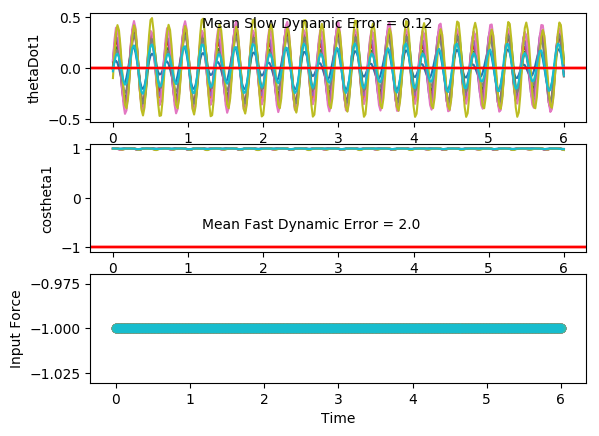

The data file committed next to this chart (first rows):
costheta1, sintheta1, costheta2, sintheta2, thetaDot1, thetaDot2, input, costheta1, sintheta1, costheta2, sintheta2, thetaDot1, thetaDot2, input, costheta1.1, sintheta1.1, costheta2.1, sintheta2.1, thetaDot1.1, thetaDot2.1, input.1, costheta1.1.1, sintheta1.1.1, costheta2.1.1
0.9998, 0.02133, 0.9972, -0.07481, -0.03149, -0.09539, -1.0, 0.9958, -0.09156, 1, 0.0003997, -0.09689, -0.09486, -1.0, 0.9997, 0.02445, 0.9991, 0.04349, -0.02083, -0.01947, -1.0, 0.9981, -0.06144, 0.9993
0.9997, 0.02444, 0.993, -0.1178, 0.0604, -0.328, -1.0, 0.9963, -0.0859, 0.9981, -0.06123, 0.1503, -0.5097, -1.0, 0.9995, 0.03152, 1, 0.003103, 0.08872, -0.3762, -1.0, 0.9997, -0.02575, 1
0.999, 0.04362, 0.9799, -0.1994, 0.1249, -0.481, -1.0, 0.9994, -0.03536, 0.9812, -0.1932, 0.3411, -0.7898, -1.0, 0.9983, 0.05749, 0.9949, -0.1004, 0.1625, -0.6384, -1.0, 0.9991, 0.0428, 0.9947
0.9975, 0.07102, 0.9547, -0.2976, 0.1409, -0.5119, -1.0, 0.9991, 0.04273, 0.9353, -0.3538, 0.419, -0.8416, -1.0, 0.9958, 0.09194, 0.9711, -0.2387, 0.1712, -0.7363, -1.0, 0.9924, 0.1232, 0.9692
0.9954, 0.09631, 0.9223, -0.3865, 0.1053, -0.4159, -1.0, 0.9924, 0.1231, 0.8705, -0.4922, 0.3683, -0.6532, -1.0, 0.9927, 0.1209, 0.9277, -0.3734, 0.1105, -0.652, -1.0, 0.9818, 0.1901, 0.9254
0.9939, 0.1104, 0.8952, -0.4457, 0.03237, -0.224, -1.0, 0.9833, 0.182, 0.8191, -0.5736, 0.2143, -0.289, -1.0, 0.9912, 0.1327, 0.8813, -0.4725, 0.002939, -0.4247, -1.0, 0.9747, 0.2233, 0.8855
0.9941, 0.1083, 0.8855, -0.4647, -0.05353, 0.01273, -1.0, 0.979, 0.2039, 0.8111, -0.5849, 0.004408, 0.1548, -1.0, 0.9926, 0.1214, 0.8538, -0.5206, -0.1143, -0.1247, -1.0, 0.977, 0.213, 0.873
0.9959, 0.09, 0.8971, -0.4418, -0.1259, 0.2373, -1.0, 0.983, 0.1837, 0.8523, -0.523, -0.2052, 0.5767, -1.0, 0.996, 0.08902, 0.8566, -0.516, -0.2047, 0.1735, -1.0, 0.987, 0.1609, 0.8937
0.9982, 0.06058, 0.9238, -0.3828, -0.1617, 0.3971, -1.0, 0.9919, 0.1269, 0.9201, -0.3918, -0.3549, 0.8709, -1.0, 0.9991, 0.04351, 0.8857, -0.4642, -0.241, 0.405, -1.0, 0.9968, 0.07982, 0.9336
0.9996, 0.02888, 0.9536, -0.3011, -0.1469, 0.4532, -1.0, 0.9987, 0.05036, 0.9765, -0.2156, -0.3928, 0.9388, -1.0, 1, -0.002612, 0.9257, -0.3783, -0.2089, 0.5207, -1.0, 1, -0.007938, 0.9698
1, 0.005351, 0.976, -0.2177, -0.08122, 0.3931, -1.0, 0.9998, -0.02083, 0.999, -0.04537, -0.2992, 0.7392, -1.0, 0.9994, -0.03553, 0.96, -0.2799, -0.1109, 0.4998, -1.0, 0.9971, -0.07644, 0.9895
1, -0.001238, 0.988, -0.1545, 0.01857, 0.2377, -1.0, 0.9981, -0.06227, 0.998, 0.06382, -0.104, 0.3285, -1.0, 0.999, -0.04394, 0.9808, -0.195, 0.03101, 0.3591, -1.0, 0.9944, -0.1052, 0.9954
0.9999, 0.01313, 0.9919, -0.1271, 0.1229, 0.0367, -1.0, 0.9982, -0.05981, 0.9968, 0.07997, 0.1282, -0.1683, -1.0, 0.9997, -0.02268, 0.9895, -0.1442, 0.1788, 0.1512, -1.0, 0.9963, -0.08575, 0.9934
0.9989, 0.04601, 0.9903, -0.139, 0.1989, -0.1492, -1.0, 0.9999, -0.01348, 1, 0.0003754, 0.3233, -0.6073, -1.0, 0.9997, 0.02504, 0.9908, -0.1353, 0.289, -0.05468, -1.0, 0.9997, -0.02326, 0.9811
0.996, 0.08893, 0.9834, -0.1816, 0.2212, -0.2678, -1.0, 0.998, 0.06254, 0.9887, -0.1496, 0.4168, -0.8597, -1.0, 0.9961, 0.08792, 0.9869, -0.1615, 0.3272, -0.1959, -1.0, 0.9979, 0.0641, 0.9534
0.9915, 0.1298, 0.9713, -0.2378, 0.1802, -0.2913, -1.0, 0.9896, 0.1435, 0.9474, -0.3202, 0.3756, -0.8547, -1.0, 0.9888, 0.1495, 0.9786, -0.2057, 0.2794, -0.2376, -1.0, 0.9886, 0.1506, 0.9166
0.9876, 0.1568, 0.9574, -0.2887, 0.0855, -0.2241, -1.0, 0.9791, 0.2032, 0.8888, -0.4583, 0.215, -0.6153, -1.0, 0.9811, 0.1934, 0.9688, -0.2479, 0.1562, -0.1821, -1.0, 0.9773, 0.2119, 0.8901
0.9868, 0.1617, 0.9474, -0.3199, -0.03729, -0.09783, -1.0, 0.9747, 0.2235, 0.846, -0.5331, -0.01196, -0.2327, -1.0, 0.9781, 0.2081, 0.9622, -0.2723, -0.01032, -0.06393, -1.0, 0.9726, 0.2324, 0.8911
0.9898, 0.1424, 0.9457, -0.3251, -0.1544, 0.04116, -1.0, 0.9801, 0.1984, 0.8437, -0.5369, -0.2396, 0.1849, -1.0, 0.9819, 0.1893, 0.9623, -0.2718, -0.1767, 0.06534, -1.0, 0.9781, 0.2079, 0.9205
0.9947, 0.1031, 0.9519, -0.3065, -0.2331, 0.1454, -1.0, 0.9911, 0.1333, 0.881, -0.4732, -0.4059, 0.5333, -1.0, 0.99, 0.1414, 0.9683, -0.2498, -0.299, 0.1522, -1.0, 0.9894, 0.1455, 0.9607
0.9986, 0.05379, 0.9617, -0.2742, -0.2506, 0.1793, -1.0, 0.999, 0.0449, 0.9343, -0.3565, -0.4613, 0.7177, -1.0, 0.9971, 0.07601, 0.9759, -0.2183, -0.3445, 0.1563, -1.0, 0.998, 0.06312, 0.9895
1, 0.007614, 0.97, -0.243, -0.2011, 0.1312, -1.0, 0.9991, -0.04158, 0.9756, -0.2193, -0.3821, 0.678, -1.0, 0.9999, 0.01011, 0.9808, -0.1952, -0.3012, 0.06604, -1.0, 0.9999, -0.01396, 0.9994
0.9997, -0.02295, 0.9737, -0.2277, -0.09799, 0.01868, -1.0, 0.995, -0.09968, 0.9942, -0.1076, -0.1852, 0.4265, -1.0, 0.9992, -0.03921, 0.9804, -0.1972, -0.1823, -0.09408, -1.0, 0.998, -0.06246, 0.9999
0.9996, -0.02988, 0.9714, -0.2373, 0.02966, -0.1163, -1.0, 0.9938, -0.1112, 0.9983, -0.05901, 0.0727, 0.0517, -1.0, 0.9982, -0.05995, 0.9725, -0.2331, -0.02251, -0.2699, -1.0, 0.9976, -0.06892, 0.9997
0.9999, -0.01184, 0.9626, -0.2709, 0.146, -0.2223, -1.0, 0.9974, -0.07171, 0.9962, -0.08693, 0.3149, -0.3201, -1.0, 0.9988, -0.04845, 0.9544, -0.2985, 0.1333, -0.3961, -1.0, 0.9994, -0.0332, 0.9907
0.9997, 0.02557, 0.9481, -0.318, 0.2191, -0.2563, -1.0, 1, 0.008525, 0.9841, -0.1776, 0.4686, -0.5658, -1.0, 1, -0.009763, 0.9262, -0.3771, 0.2436, -0.4195, -1.0, 0.9995, 0.03172, 0.9569
0.9974, 0.07152, 0.9321, -0.3622, 0.2304, -0.199, -1.0, 0.9943, 0.1063, 0.9555, -0.2949, 0.4873, -0.6061, -1.0, 0.999, 0.04408, 0.895, -0.4461, 0.2822, -0.3175, -1.0, 0.9946, 0.1039, 0.8989
0.9936, 0.1132, 0.9219, -0.3873, 0.1795, -0.06153, -1.0, 0.9812, 0.1928, 0.9184, -0.3956, 0.3679, -0.4383, -1.0, 0.9952, 0.09769, 0.8746, -0.4848, 0.2435, -0.1055, -1.0, 0.987, 0.1608, 0.8418
0.9902, 0.1398, 0.9241, -0.3822, 0.08318, 0.1196, -1.0, 0.9697, 0.2443, 0.8939, -0.4483, 0.1484, -0.1282, -1.0, 0.9906, 0.1368, 0.8775, -0.4796, 0.1421, 0.1699, -1.0, 0.9825, 0.1865, 0.817
0.9894, 0.1451, 0.9393, -0.3432, -0.02981, 0.2929, -1.0, 0.9687, 0.2481, 0.8983, -0.4393, -0.1093, 0.2272, -1.0, 0.9884, 0.1519, 0.9055, -0.4244, 0.00905, 0.442, -1.0, 0.9847, 0.1743, 0.8388
0.9916, 0.1291, 0.9613, -0.2756, -0.1263, 0.4046, -1.0, 0.979, 0.2037, 0.9295, -0.3689, -0.3353, 0.5251, -1.0, 0.99, 0.141, 0.9465, -0.3227, -0.1144, 0.6358, -1.0, 0.9918, 0.1277, 0.8955
0.9952, 0.09795, 0.9809, -0.1943, -0.1782, 0.4131, -1.0, 0.9924, 0.1228, 0.9676, -0.2525, -0.4657, 0.6682, -1.0, 0.9939, 0.1099, 0.9813, -0.1926, -0.1885, 0.6844, -1.0, 0.9982, 0.05983, 0.9556
0.9981, 0.06214, 0.9926, -0.1216, -0.1716, 0.3045, -1.0, 0.9996, 0.02814, 0.9921, -0.1251, -0.4602, 0.5927, -1.0, 0.9975, 0.07092, 0.9978, -0.06684, -0.1904, 0.5569, -1.0, 1, -0.007903, 0.9913
0.9995, 0.03311, 0.9968, -0.08013, -0.1119, 0.1012, -1.0, 0.9987, -0.05182, 0.9995, -0.03258, -0.3207, 0.3077, -1.0, 0.9993, 0.03858, 0.9998, 0.01853, -0.1244, 0.2778, -1.0, 0.9986, -0.05241, 1
0.9998, 0.01954, 0.9964, -0.08424, -0.02137, -0.1435, -1.0, 0.9956, -0.09384, 0.9999, -0.01092, -0.0918, -0.1008, -1.0, 0.9997, 0.02402, 0.9993, 0.03869, -0.01797, -0.08136, -1.0, 0.9983, -0.058, 0.9991
0.9997, 0.02456, 0.9908, -0.1355, 0.06873, -0.3621, -1.0, 0.9962, -0.08715, 0.9974, -0.07267, 0.1553, -0.5051, -1.0, 0.9995, 0.03153, 0.9999, -0.01318, 0.08978, -0.427, -1.0, 0.9998, -0.02154, 1
0.999, 0.04493, 0.9752, -0.2214, 0.1281, -0.4925, -1.0, 0.9994, -0.03571, 0.9793, -0.2025, 0.3451, -0.7747, -1.0, 0.9984, 0.05731, 0.9922, -0.1246, 0.1593, -0.667, -1.0, 0.9989, 0.04669, 0.994
0.9974, 0.07236, 0.9478, -0.3188, 0.1381, -0.4986, -1.0, 0.9991, 0.04305, 0.9333, -0.359, 0.4217, -0.8189, -1.0, 0.9959, 0.09063, 0.9642, -0.2652, 0.1633, -0.7372, -1.0, 0.9921, 0.1255, 0.9667
0.9953, 0.09662, 0.9154, -0.4025, 0.0982, -0.3823, -1.0, 0.9923, 0.1239, 0.8701, -0.4928, 0.3702, -0.6273, -1.0, 0.993, 0.1178, 0.9181, -0.3964, 0.1005, -0.6283, -1.0, 0.9818, 0.19, 0.9214
0.994, 0.1091, 0.8909, -0.4541, 0.02414, -0.1785, -1.0, 0.9831, 0.1831, 0.8217, -0.5699, 0.2155, -0.264, -1.0, 0.9918, 0.1277, 0.8725, -0.4887, -0.004863, -0.3851, -1.0, 0.9754, 0.2204, 0.8813
0.9944, 0.1055, 0.8855, -0.4647, -0.05969, 0.06028, -1.0, 0.9787, 0.2051, 0.8164, -0.5775, 0.004724, 0.1755, -1.0, 0.9933, 0.1154, 0.8486, -0.529, -0.1163, -0.07885, -1.0, 0.9782, 0.2078, 0.8697
0.9963, 0.08645, 0.901, -0.4338, -0.1275, 0.2777, -1.0, 0.9828, 0.1849, 0.8588, -0.5123, -0.2055, 0.5899, -1.0, 0.9965, 0.0833, 0.8563, -0.5165, -0.1996, 0.2176, -1.0, 0.988, 0.1544, 0.892
0.9984, 0.05729, 0.9297, -0.3682, -0.1573, 0.4226, -1.0, 0.9918, 0.1281, 0.9255, -0.3788, -0.3548, 0.8729, -1.0, 0.9992, 0.03948, 0.8892, -0.4576, -0.2294, 0.4411, -1.0, 0.9973, 0.07346, 0.933
0.9996, 0.0271, 0.9591, -0.2831, -0.1364, 0.4591, -1.0, 0.9987, 0.05169, 0.9792, -0.2027, -0.3916, 0.9276, -1.0, 1, -0.003827, 0.9307, -0.3658, -0.1927, 0.5446, -1.0, 0.9999, -0.01262, 0.9698
1, 0.006137, 0.9798, -0.2001, -0.06657, 0.3791, -1.0, 0.9998, -0.01917, 0.9994, -0.03565, -0.2974, 0.7168, -1.0, 0.9994, -0.03329, 0.9646, -0.2637, -0.09307, 0.5093, -1.0, 0.9969, -0.0783, 0.9896
1, 0.002577, 0.99, -0.1411, 0.03349, 0.2091, -1.0, 0.9982, -0.06031, 0.9977, 0.06836, -0.103, 0.3001, -1.0, 0.9993, -0.03825, 0.984, -0.178, 0.04701, 0.3548, -1.0, 0.9946, -0.1038, 0.9955
0.9998, 0.01956, 0.9928, -0.12, 0.1334, 0.001972, -1.0, 0.9983, -0.05786, 0.9969, 0.07877, 0.127, -0.1964, -1.0, 0.9999, -0.0143, 0.9916, -0.129, 0.1891, 0.1364, -1.0, 0.9967, -0.08138, 0.9935
0.9986, 0.05376, 0.9903, -0.1387, 0.2012, -0.181, -1.0, 0.9999, -0.01205, 1, -0.005978, 0.3192, -0.6297, -1.0, 0.9994, 0.03466, 0.9923, -0.1236, 0.2907, -0.07522, -1.0, 0.9999, -0.01695, 0.9814
0.9954, 0.09612, 0.9824, -0.1866, 0.2135, -0.2896, -1.0, 0.998, 0.06285, 0.9872, -0.1594, 0.4098, -0.8723, -1.0, 0.9953, 0.09686, 0.9881, -0.1541, 0.3191, -0.2178, -1.0, 0.9975, 0.07085, 0.9544
0.9909, 0.1345, 0.9693, -0.2457, 0.1636, -0.3003, -1.0, 0.9898, 0.1422, 0.9437, -0.3308, 0.3669, -0.8563, -1.0, 0.9878, 0.1559, 0.9793, -0.2026, 0.2627, -0.258, -1.0, 0.9877, 0.1562, 0.9189
0.9875, 0.1576, 0.9548, -0.2971, 0.06375, -0.2216, -1.0, 0.9797, 0.2003, 0.8839, -0.4677, 0.207, -0.6081, -1.0, 0.9806, 0.1959, 0.9686, -0.2485, 0.1342, -0.1998, -1.0, 0.9766, 0.2153, 0.8937
0.9874, 0.1582, 0.945, -0.327, -0.05887, -0.0883, -1.0, 0.9756, 0.2194, 0.8414, -0.5404, -0.01663, -0.2204, -1.0, 0.9785, 0.2061, 0.9612, -0.276, -0.03313, -0.07906, -1.0, 0.9725, 0.233, 0.8953
0.9908, 0.1351, 0.9439, -0.3302, -0.1703, 0.05214, -1.0, 0.981, 0.1938, 0.8405, -0.5419, -0.2394, 0.1992, -1.0, 0.9831, 0.1832, 0.9605, -0.2783, -0.1955, 0.0521, -1.0, 0.9786, 0.2059, 0.9239
0.9956, 0.0935, 0.9508, -0.3098, -0.239, 0.1527, -1.0, 0.9916, 0.1292, 0.8795, -0.4759, -0.4007, 0.5473, -1.0, 0.9912, 0.1322, 0.966, -0.2587, -0.3098, 0.1402, -1.0, 0.9899, 0.1415, 0.9624
0.999, 0.04414, 0.961, -0.2767, -0.2448, 0.1803, -1.0, 0.9991, 0.04216, 0.9341, -0.3569, -0.4521, 0.7299, -1.0, 0.9978, 0.06564, 0.9733, -0.2295, -0.3449, 0.146, -1.0, 0.9983, 0.05844, 0.9898
1, 0.0001963, 0.9693, -0.2459, -0.1849, 0.1264, -1.0, 0.9991, -0.04223, 0.976, -0.2176, -0.3707, 0.6878, -1.0, 1, 0.0006779, 0.9781, -0.2081, -0.2914, 0.05905, -1.0, 0.9998, -0.01811, 0.9993
0.9997, -0.02642, 0.9728, -0.2319, -0.07551, 0.01201, -1.0, 0.9952, -0.09804, 0.9946, -0.1042, -0.174, 0.434, -1.0, 0.9989, -0.04585, 0.9775, -0.211, -0.1649, -0.09484, -1.0, 0.9979, -0.06519, 1
0.9996, -0.02869, 0.9702, -0.2424, 0.05272, -0.1192, -1.0, 0.9942, -0.1076, 0.9985, -0.05424, 0.08132, 0.05747, -1.0, 0.998, -0.06269, 0.9693, -0.246, -0.001584, -0.2613, -1.0, 0.9976, -0.06992, 0.9993
1, -0.00647, 0.9612, -0.2758, 0.1639, -0.2165, -1.0, 0.9978, -0.06675, 0.9967, -0.08116, 0.3191, -0.3157, -1.0, 0.9989, -0.04705, 0.9512, -0.3085, 0.1531, -0.3763, -1.0, 0.9995, -0.03274, 0.9885
0.9994, 0.03364, 0.9472, -0.3206, 0.2277, -0.2395, -1.0, 0.9999, 0.01381, 0.9852, -0.1712, 0.4675, -0.5629, -1.0, 1, -0.00486, 0.9241, -0.3821, 0.2583, -0.3886, -1.0, 0.9995, 0.03295, 0.9528
... 241 more rows
